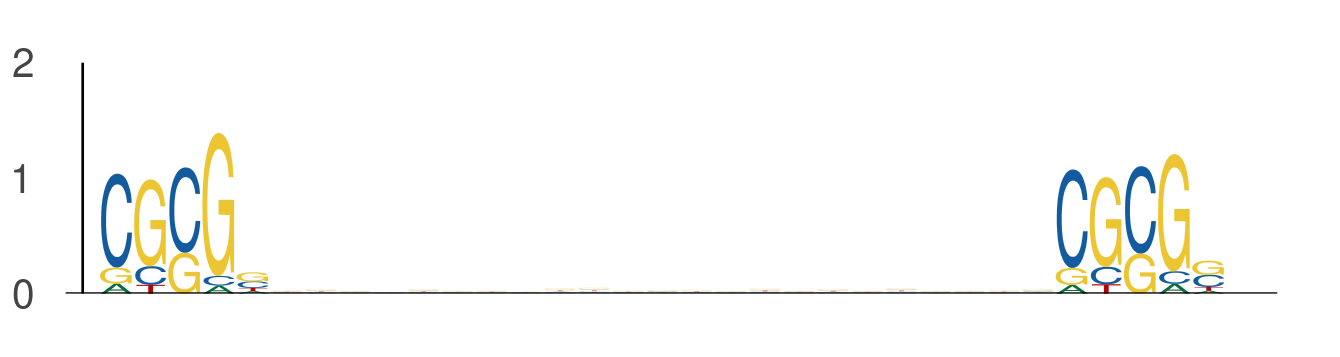

Data behind this chart, as committed beside it:
seq_index, start_position, end_position, is_reversed_complement
7328, 41, 46, 0
7328, 69, 74, 0
636, 2, 7, 0
636, 30, 35, 0
2745, 26, 31, 0
2745, 54, 59, 0
6818, 18, 23, 0
6818, 46, 51, 0
6818, 44, 49, 0
6818, 72, 77, 0
7709, 21, 26, 0
7709, 49, 54, 0
7709, 46, 51, 0
7709, 74, 79, 0
7517, 30, 35, 0
7517, 58, 63, 0
2203, 19, 24, 0
2203, 47, 52, 0
5400, 9, 14, 0
5400, 37, 42, 0
4917, 33, 38, 0
4917, 61, 66, 0
6410, 51, 56, 0
6410, 79, 84, 0
6410, 49, 54, 0
6410, 77, 82, 0
2478, 29, 34, 0
2478, 57, 62, 0
3321, 23, 28, 0
3321, 51, 56, 0
6901, 27, 32, 0
6901, 55, 60, 0
2111, 8, 13, 0
2111, 36, 41, 0
4711, 24, 29, 0
4711, 52, 57, 0
3758, 25, 30, 0
3758, 53, 58, 0
922, 46, 51, 0
922, 74, 79, 0
922, 44, 49, 0
922, 72, 77, 0
180, 20, 25, 0
180, 48, 53, 0
2787, 8, 13, 0
2787, 36, 41, 0
2787, 6, 11, 0
2787, 34, 39, 0
5242, 45, 50, 0
5242, 73, 78, 0
6667, 44, 49, 0
6667, 72, 77, 0
5081, 50, 55, 0
5081, 78, 83, 0
4433, 25, 30, 0
4433, 53, 58, 0
3683, 13, 18, 0
3683, 41, 46, 0
3398, 5, 10, 0
3398, 33, 38, 0
... 540 more rows
